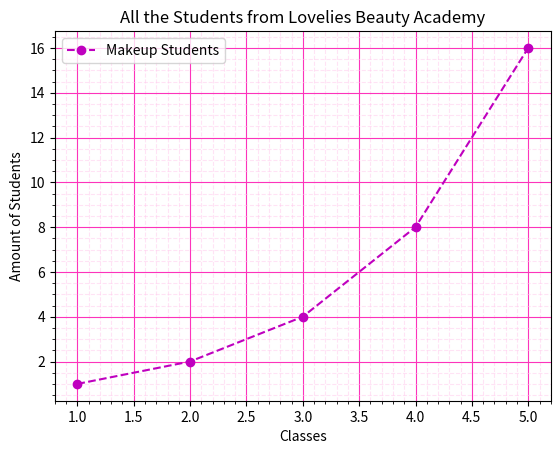

Reproduce this figure in Python. (Note: this script raises an exception after producing the figure.)
import matplotlib.pyplot as plt

x1 = [1,2,3,4,5]
y1 = [1,2,4,8,16]

plt.plot(x1, y1, 'mo--', label='Makeup Students')
plt.legend(loc='best')
plt.title('All the Students from Lovelies Beauty Academy')
plt.xlabel('Classes')
plt.ylabel('Amount of Students')
plt.grid(which='major',linestyle='-', color='#FD34BB')
plt.minorticks_on()
plt.grid(which='minor',linestyle='--', color='#FFC8ED', alpha=0.5)
plt.show()
plt.savefig("PythonMatplotlib/MorePlots/grid.png")
